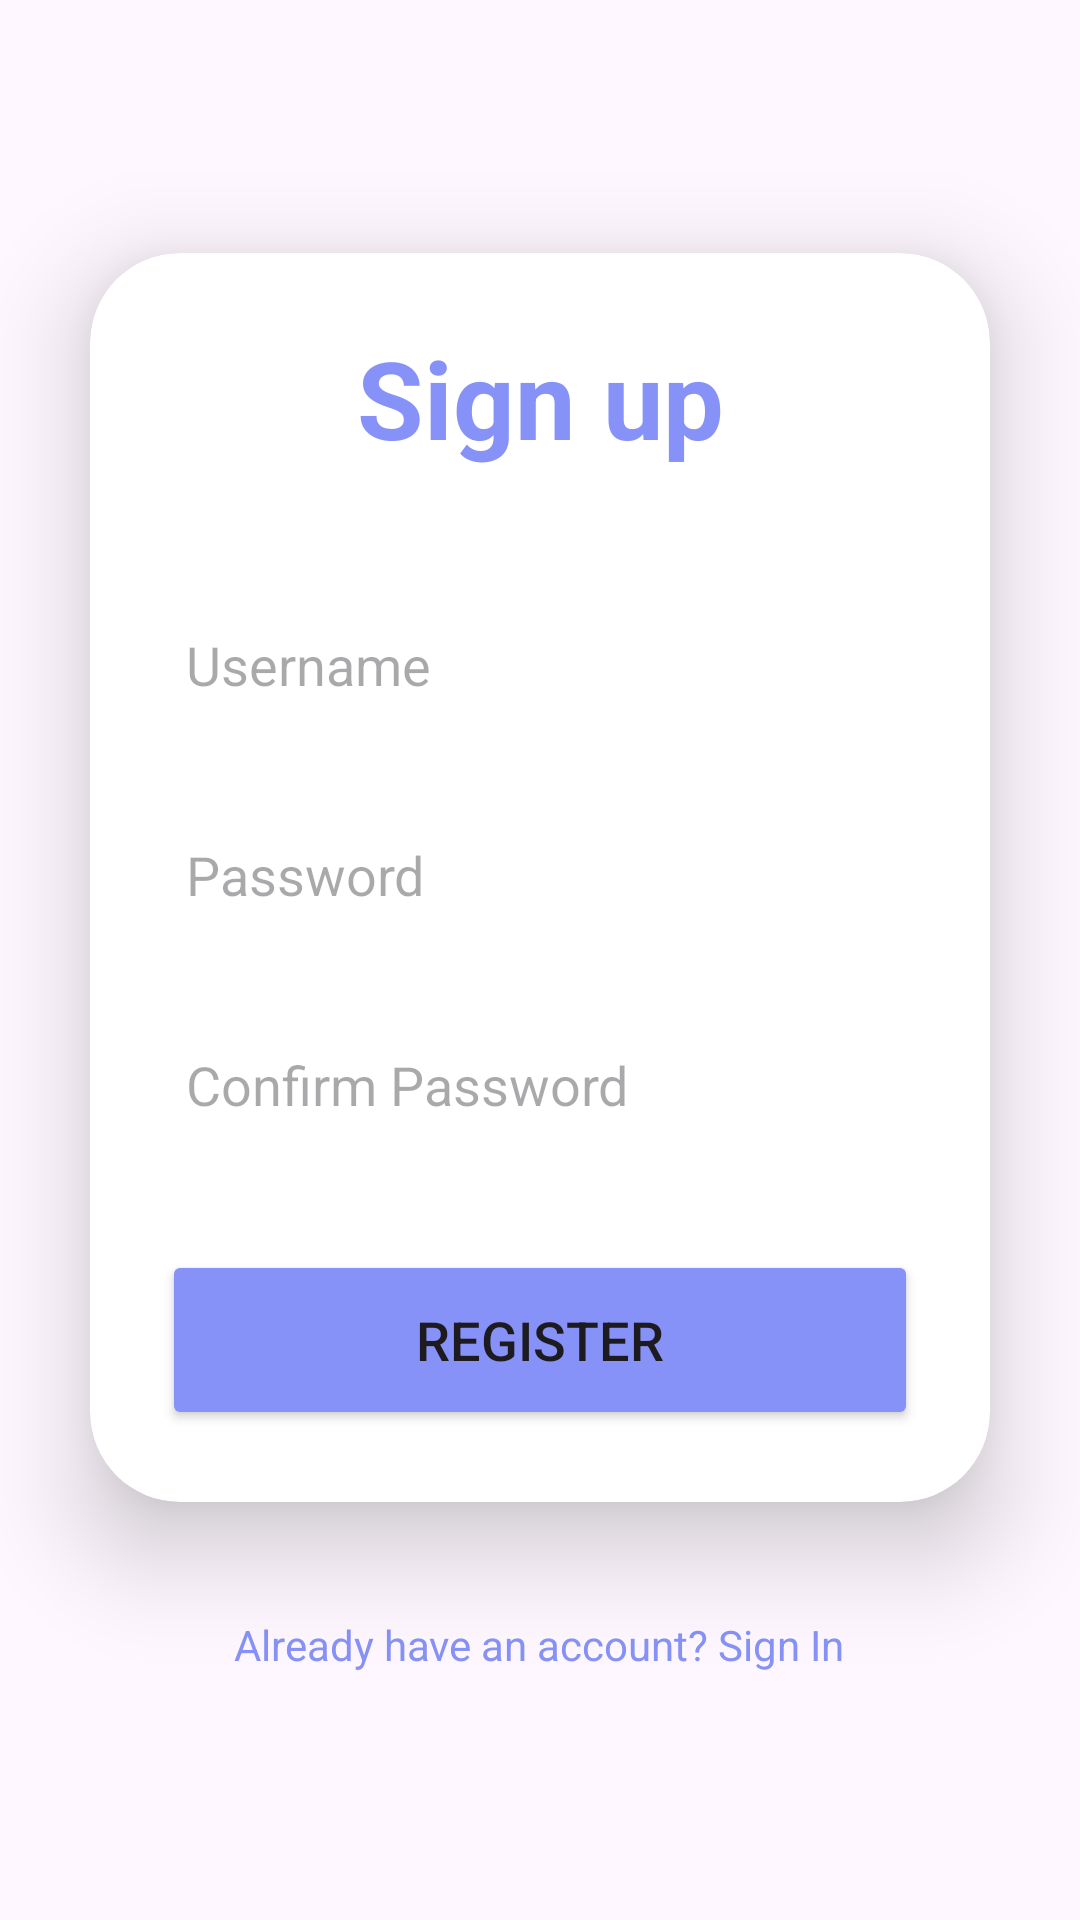

Here is an Android app screen rendered from its layout file. Give the layout XML and the strings, colors and styles it references.
<!-- AndroidManifest.xml: application theme Theme.Authencation -->
<!-- res/layout/activity_register.xml -->
<?xml version="1.0" encoding="utf-8"?>
<androidx.constraintlayout.widget.ConstraintLayout xmlns:android="http://schemas.android.com/apk/res/android"
    xmlns:app="http://schemas.android.com/apk/res-auto"
    xmlns:tools="http://schemas.android.com/tools"
    android:id="@+id/register"
    android:layout_width="match_parent"
    android:layout_height="match_parent"
    tools:context=".MainActivity">

    <LinearLayout
        android:layout_width="match_parent"
        android:layout_height="match_parent"
        android:gravity="center"
        android:orientation="vertical"
        tools:context=".MainActivity">

        <androidx.cardview.widget.CardView
            android:layout_width="match_parent"
            android:layout_height="wrap_content"
            android:layout_margin="30dp"
            android:background="@drawable/custom_edittext"
            app:cardCornerRadius="30dp"
            app:cardElevation="20dp">

            <LinearLayout
                android:layout_width="match_parent"
                android:layout_height="wrap_content"
                android:layout_gravity="center_horizontal"
                android:orientation="vertical"
                android:padding="24dp">

                <TextView
                    android:id="@+id/loginText"
                    android:layout_width="match_parent"
                    android:layout_height="wrap_content"
                    android:text="Sign up"
                    android:textAlignment="center"
                    android:textColor="@color/purple"
                    android:textSize="36sp"
                    android:textStyle="bold" />

                <EditText
                    android:id="@+id/username"
                    android:layout_width="match_parent"
                    android:layout_height="50dp"
                    android:layout_marginTop="40dp"
                    android:background="@drawable/custom_edittext"
                    android:drawablePadding="8dp"
                    android:hint="Username"
                    android:padding="8dp"
                    android:textColor="@color/black"
                    android:textColorHighlight="@color/cardview_dark_background" />

                <EditText
                    android:id="@+id/password"
                    android:layout_width="match_parent"
                    android:layout_height="50dp"
                    android:layout_marginTop="20dp"
                    android:background="@drawable/custom_edittext"
                    android:drawablePadding="8dp"
                    android:hint="Password"
                    android:inputType="textPassword"
                    android:padding="8dp"
                    android:textColor="@color/black"
                    android:textColorHighlight="@color/cardview_dark_background" />

                <EditText
                    android:id="@+id/confirmPassword"
                    android:layout_width="match_parent"
                    android:layout_height="50dp"
                    android:layout_marginTop="20dp"
                    android:background="@drawable/custom_edittext"
                    android:drawablePadding="8dp"
                    android:hint="Confirm Password"
                    android:inputType="textPassword"
                    android:padding="8dp"
                    android:textColor="@color/black"
                    android:textColorHighlight="@color/cardview_dark_background" />

                <Button
                    android:id="@+id/registerButton"
                    android:layout_width="match_parent"
                    android:layout_height="60dp"
                    android:layout_marginTop="30dp"
                    android:backgroundTint="@color/purple"
                    android:text="Register"
                    android:textSize="18sp"
                    app:cornerRadius="20dp" />
            </LinearLayout>

        </androidx.cardview.widget.CardView>

        <TextView
            android:id="@+id/signingText"
            android:layout_width="wrap_content"
            android:layout_height="wrap_content"
            android:layout_marginBottom="20dp"
            android:padding="8dp"
            android:text="Already have an account? Sign In"
            android:textAlignment="center"
            android:textColor="@color/purple"
            android:textSize="14sp" />

    </LinearLayout>
</androidx.constraintlayout.widget.ConstraintLayout>
<!-- resources referenced by this layout -->
<resources>
  <color name="black">#FF000000</color>
  <color name="purple">#8692f7</color>
  <style name="Theme.Authencation" parent="Base.Theme.Authencation" />
  <style name="Base.Theme.Authencation" parent="Theme.Material3.DayNight.NoActionBar">
          
          
      </style>
</resources>
